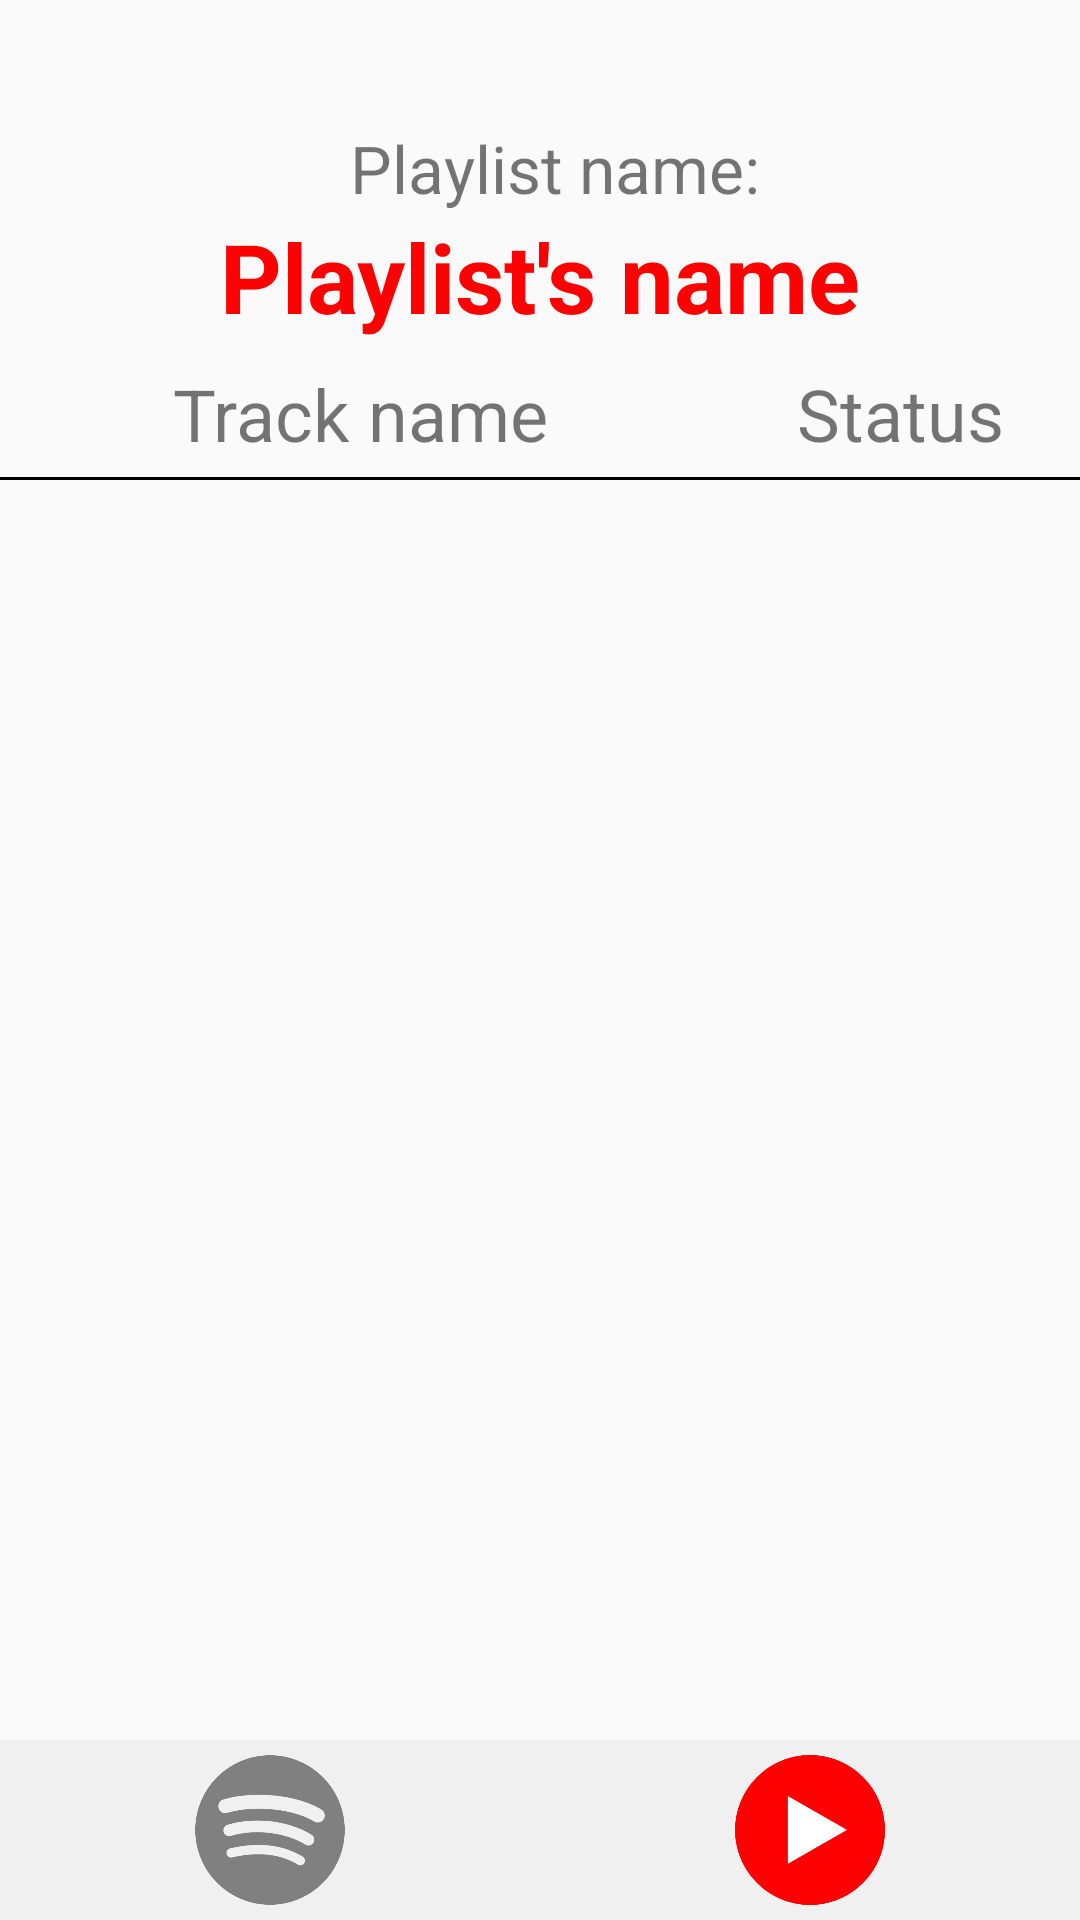

Reconstruct the res/layout file that produces this screen, plus the resources it refers to.
<!-- AndroidManifest.xml: application theme Theme.PlaySync -->
<!-- res/layout/activity_youtube_songs.xml -->
<?xml version="1.0" encoding="utf-8"?>
<androidx.constraintlayout.widget.ConstraintLayout xmlns:android="http://schemas.android.com/apk/res/android"
    xmlns:app="http://schemas.android.com/apk/res-auto"
    xmlns:tools="http://schemas.android.com/tools"
    android:id="@+id/main"
    android:layout_width="match_parent"
    android:layout_height="match_parent"
    tools:context=".views.YoutubeSongsActivity">

    <ImageButton
        android:id="@+id/menu"
        android:layout_width="50dp"
        android:layout_height="50dp"
        android:background="@drawable/sidebar"
        android:scaleType="fitCenter"
        app:layout_constraintTop_toTopOf="parent"
        app:layout_constraintBottom_toBottomOf="parent"
        app:layout_constraintStart_toStartOf="parent"
        app:layout_constraintEnd_toEndOf="parent"
        app:layout_constraintVertical_bias="0.01"
        app:layout_constraintHorizontal_bias="0.05"/>

    <TextView
        android:layout_width="wrap_content"
        android:layout_height="wrap_content"
        android:textSize="22sp"
        android:text="Playlist name:"
        app:layout_constraintEnd_toEndOf="parent"
        app:layout_constraintStart_toStartOf="parent"
        app:layout_constraintTop_toTopOf="parent"
        app:layout_constraintBottom_toTopOf="@+id/title"
        app:layout_constraintVertical_bias="1"
        android:layout_marginStart="10dp"
        />

    <LinearLayout
        android:id="@+id/title"
        android:layout_width="wrap_content"
        android:layout_height="wrap_content"
        app:layout_constraintBottom_toTopOf="@+id/topList"
        app:layout_constraintTop_toTopOf="parent"
        app:layout_constraintEnd_toEndOf="parent"
        app:layout_constraintStart_toStartOf="parent"
        app:layout_constraintVertical_bias="0.9"
        >
        <TextView
            android:id="@+id/playlistName"
            android:layout_width="wrap_content"
            android:layout_height="wrap_content"
            android:textSize="32sp"
            android:text="Playlist's name"
            app:layout_constraintEnd_toEndOf="parent"
            app:layout_constraintStart_toStartOf="parent"
            app:layout_constraintTop_toTopOf="parent"
            app:layout_constraintBottom_toTopOf="@+id/topList"
            app:layout_constraintVertical_bias="0.9"
            android:textColor="#ff0000"
            android:textStyle="bold"
            />

    </LinearLayout>

    <LinearLayout
        android:id="@+id/topList"
        android:layout_width="match_parent"
        android:layout_height="wrap_content"
        android:orientation="horizontal"
        app:layout_constraintBottom_toBottomOf="parent"
        app:layout_constraintStart_toStartOf="parent"
        app:layout_constraintEnd_toEndOf="parent"
        app:layout_constraintTop_toTopOf="parent"
        app:layout_constraintVertical_bias="0.2">

        <TextView
            android:layout_width="0dp"
            android:layout_height="wrap_content"
            android:layout_weight="2"
            android:text="Track name"
            android:textSize="24dp"
            android:textAlignment="center"
            />

        <TextView
            android:layout_width="0dp"
            android:layout_height="wrap_content"
            android:layout_weight="1"
            android:text="Status"
            android:textSize="24dp"
            android:textAlignment="center"/>

    </LinearLayout>

    <View
        android:id="@+id/divider"
        android:layout_width="446dp"
        android:layout_height="1dp"
        android:background="#000"
        tools:layout_editor_absoluteX="0dp"
        app:layout_constraintTop_toBottomOf="@+id/topList"
        app:layout_constraintBottom_toBottomOf="parent"
        app:layout_constraintVertical_bias="0.01"
        app:layout_constraintEnd_toEndOf="parent"
        app:layout_constraintStart_toStartOf="parent"
        />


    <ScrollView
        android:layout_width="0dp"
        android:layout_height="0dp"
        app:layout_constraintBottom_toTopOf="@+id/bottom_ind"
        app:layout_constraintEnd_toEndOf="parent"
        app:layout_constraintHorizontal_bias="0.0"
        app:layout_constraintStart_toStartOf="parent"
        app:layout_constraintTop_toBottomOf="@+id/divider"
        app:layout_constraintVertical_bias="0.0">

        <LinearLayout
            android:id="@+id/songs"
            android:layout_width="match_parent"
            android:layout_height="wrap_content"
            android:orientation="vertical"
            app:layout_constraintTop_toBottomOf="@+id/divider"
            app:layout_constraintVertical_bias="0.2">

        </LinearLayout>
    </ScrollView>

    <LinearLayout
        android:id="@+id/bottom_ind"
        android:layout_width="match_parent"
        android:layout_height="wrap_content"
        android:orientation="horizontal"
        app:layout_constraintBottom_toBottomOf="parent"
        app:layout_constraintStart_toStartOf="parent"
        app:layout_constraintEnd_toEndOf="parent"
        app:layout_constraintTop_toTopOf="parent"
        app:layout_constraintVertical_bias="1"
        android:layout_marginTop="10dp"
        android:background="#F0F0F0">

        <LinearLayout
            android:layout_width="0dp"
            android:layout_height="wrap_content"
            android:layout_weight="1"
            android:gravity="center"
            android:paddingTop="5dp"
            android:paddingBottom="5dp">

            <ImageButton
                android:id="@+id/sfBtn"
                android:layout_width="50dp"
                android:layout_height="50dp"
                android:background="@drawable/sf_logo_off"
                android:scaleType="fitCenter" />
        </LinearLayout>

        <LinearLayout
            android:layout_width="0dp"
            android:layout_height="wrap_content"
            android:layout_weight="1"
            android:gravity="center"
            android:paddingTop="5dp"
            android:paddingBottom="5dp">

            <ImageButton
                android:id="@+id/ytBtn"
                android:layout_width="50dp"
                android:layout_height="50dp"
                android:background="@drawable/yt_logo_rd"
                android:scaleType="fitCenter" />
        </LinearLayout>

    </LinearLayout>






</androidx.constraintlayout.widget.ConstraintLayout>
<!-- resources referenced by this layout -->
<resources>
  <!-- drawable sf_logo_off: png bitmap (drawable, 24894 bytes) -->
  <!-- drawable yt_logo_rd: png bitmap (drawable, 11481 bytes) -->
  <style name="Theme.PlaySync" parent="Theme.AppCompat.Light.NoActionBar">
          
          <item name="colorPrimary">@color/white</item>
          <item name="colorPrimaryVariant">@color/white</item>
          <item name="colorOnPrimary">@color/white</item>
          
          <item name="colorSecondary">@color/teal_200</item>
          <item name="colorSecondaryVariant">@color/teal_700</item>
          <item name="colorOnSecondary">@color/black</item>
          
          <item name="android:statusBarColor">?attr/colorPrimaryVariant</item>
          
          <item name="android:windowLightStatusBar">true</item>
      </style>
  <color name="white">#FFFFFFFF</color>
  <color name="teal_200">#FF03DAC5</color>
  <color name="teal_700">#FF018786</color>
  <color name="black">#FF000000</color>
</resources>
